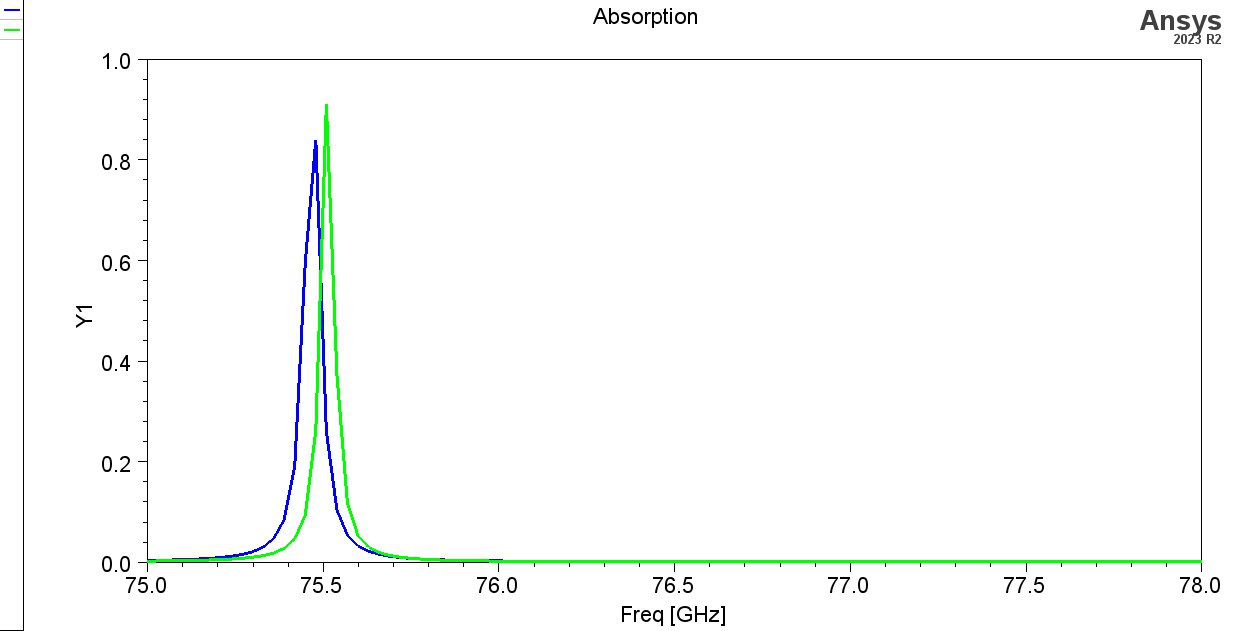

The data file committed next to this chart (first rows):
Freq [GHz], AbsorbanceTM [], AbsorbanceTE []
75, 0.004895, 0.003787
75.03, 0.005276, 0.003999
75.06, 0.005743, 0.004254
75.09, 0.006322, 0.004563
75.12, 0.007054, 0.004944
75.15, 0.007996, 0.005421
75.18, 0.009238, 0.006028
75.21, 0.01092, 0.006819
75.24, 0.0133, 0.007878
75.27, 0.01678, 0.009342
75.3, 0.02221, 0.01145
75.33, 0.03134, 0.01464
75.36, 0.04843, 0.0198
75.39, 0.08593, 0.02898
75.42, 0.1915, 0.04765
75.45, 0.5958, 0.09464
75.48, 0.8394, 0.2632
75.51, 0.2614, 0.9106
75.54, 0.105, 0.3741
75.57, 0.05525, 0.1176
75.6, 0.03416, 0.05452
75.63, 0.02343, 0.03152
75.66, 0.01728, 0.02082
75.69, 0.01343, 0.01502
75.72, 0.01087, 0.01155
75.75, 0.009089, 0.009308
75.78, 0.007798, 0.007768
75.81, 0.006834, 0.006614
75.84, 0.006096, 0.005761
75.87, 0.005519, 0.005167
75.9, 0.00506, 0.004716
75.93, 0.00469, 0.004359
75.96, 0.004386, 0.004071
75.99, 0.004135, 0.003836
76.02, 0.003925, 0.003642
76.05, 0.003747, 0.00348
76.08, 0.003596, 0.003344
76.11, 0.003467, 0.003228
76.14, 0.003355, 0.003129
76.17, 0.003259, 0.003044
76.2, 0.003174, 0.002971
76.23, 0.0031, 0.002906
76.26, 0.003035, 0.00285
76.29, 0.002978, 0.002801
76.32, 0.002927, 0.002758
76.35, 0.002882, 0.00272
76.38, 0.002842, 0.002686
76.41, 0.002806, 0.002655
76.44, 0.002773, 0.002628
76.47, 0.002744, 0.002604
76.5, 0.002718, 0.002583
76.53, 0.002695, 0.002563
76.56, 0.002674, 0.002546
76.59, 0.002655, 0.002531
76.62, 0.002637, 0.002517
76.65, 0.002622, 0.002504
76.68, 0.002608, 0.002493
76.71, 0.002595, 0.002483
76.74, 0.002583, 0.002474
76.77, 0.002573, 0.002466
... 41 more rows
